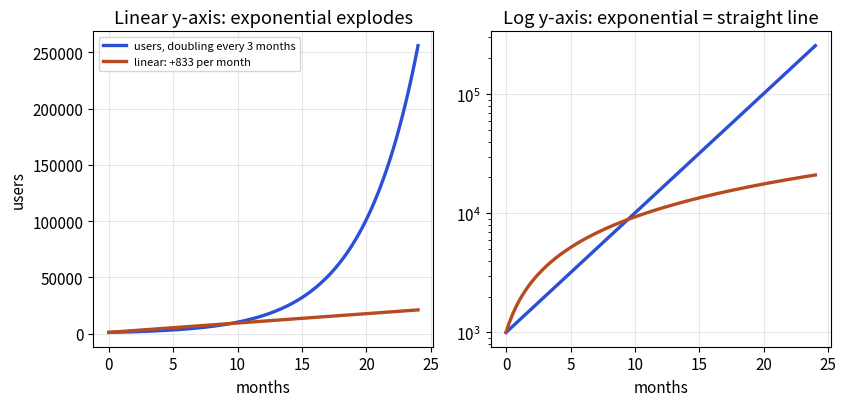

This figure's Python source:
import matplotlib
matplotlib.use("Agg")
import matplotlib.pyplot as plt
import numpy as np
plt.rcParams.update({"font.size": 11})
t = np.linspace(0, 24, 200)
users = 1000 * 2 ** (t / 3)           # doubles every 3 months
fig, ax = plt.subplots(1, 2, figsize=(8.6, 4.2))
for a, log in zip(ax, [False, True]):
    a.plot(t, users, color="#2b4fd6", lw=2.4, label="users, doubling every 3 months")
    a.plot(t, 1000 + 20000 * t / 24 * 1.0, color="#b84a22", lw=2.4, label="linear: +833 per month")
    a.set_xlabel("months"); a.grid(alpha=.3)
    if log:
        a.set_yscale("log"); a.set_title("Log y-axis: exponential = straight line")
    else:
        a.set_title("Linear y-axis: exponential explodes")
ax[0].set_ylabel("users"); ax[0].legend(fontsize=8, loc="upper left")
plt.tight_layout(); plt.savefig("ch03_growth.png", dpi=110)
